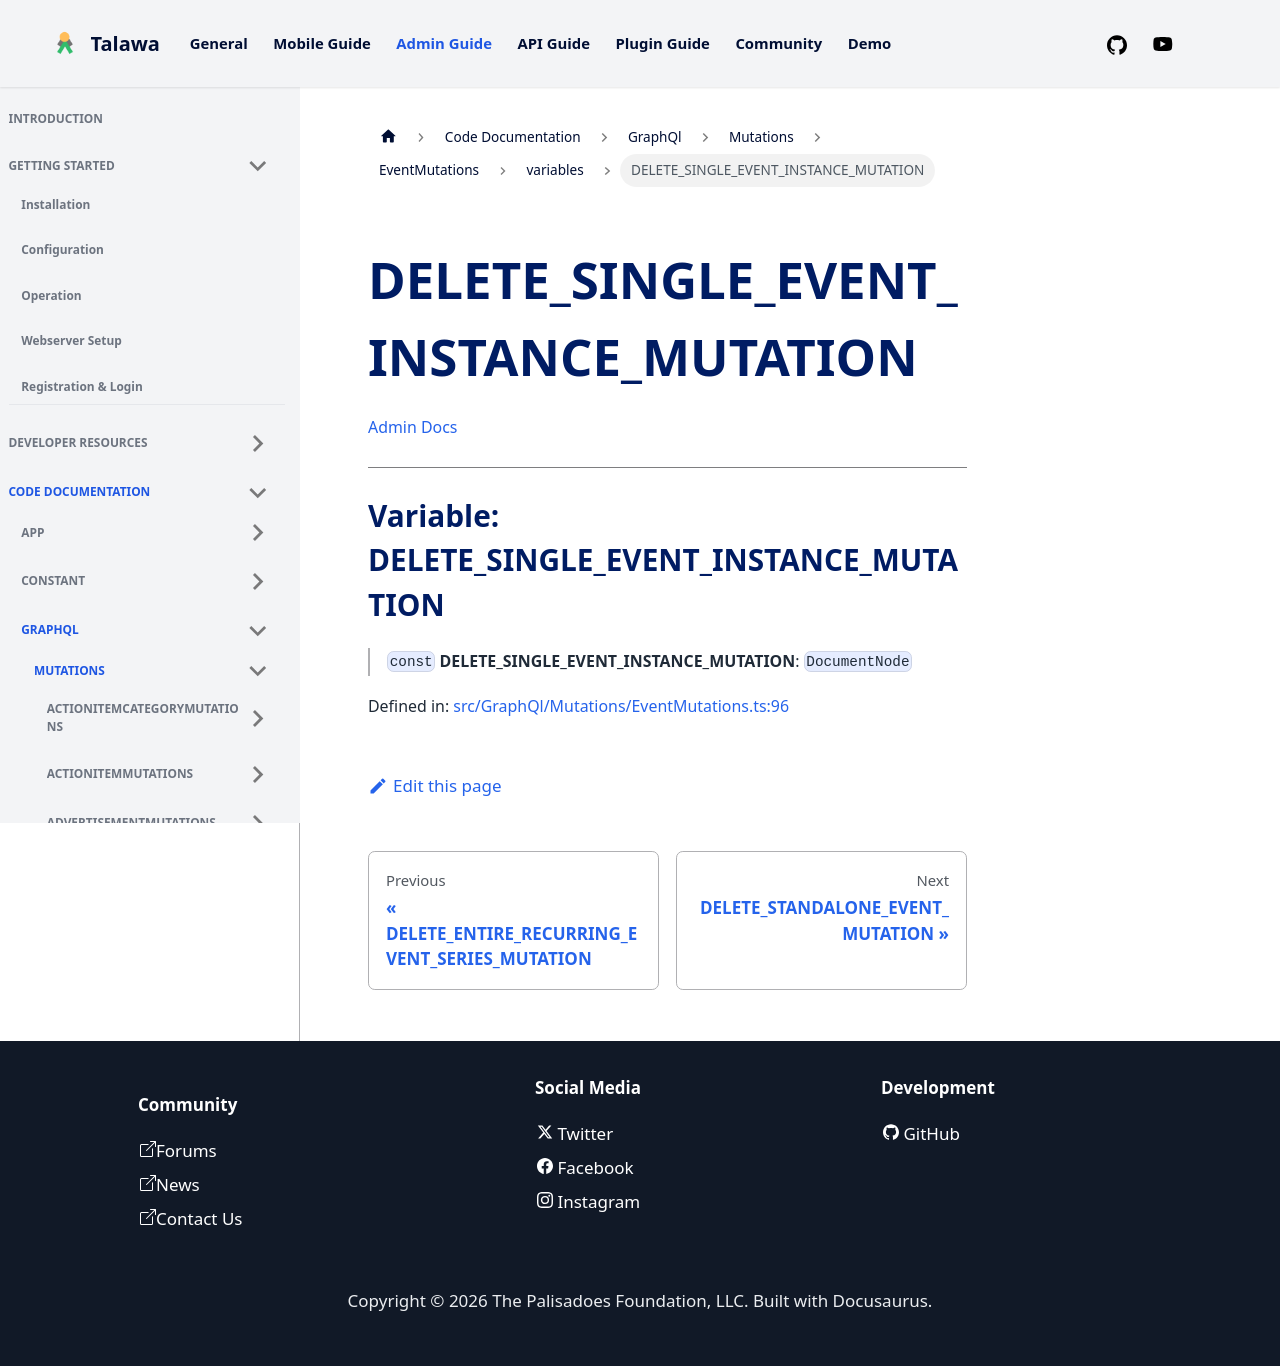

repository: PalisadoesFoundation/talawa-admin · page: docs/auto-docs/GraphQl/Mutations/EventMutations/variables/DELETE_SINGLE_EVENT_INSTANCE_MUTATION/index.html · generator: docusaurus

[Admin Docs](/)

***

# Variable: DELETE\_SINGLE\_EVENT\_INSTANCE\_MUTATION

> `const` **DELETE\_SINGLE\_EVENT\_INSTANCE\_MUTATION**: `DocumentNode`

Defined in: [src/GraphQl/Mutations/EventMutations.ts:94](https://github.com/PalisadoesFoundation/talawa-admin/blob/main/src/GraphQl/Mutations/EventMutations.ts#L94)
